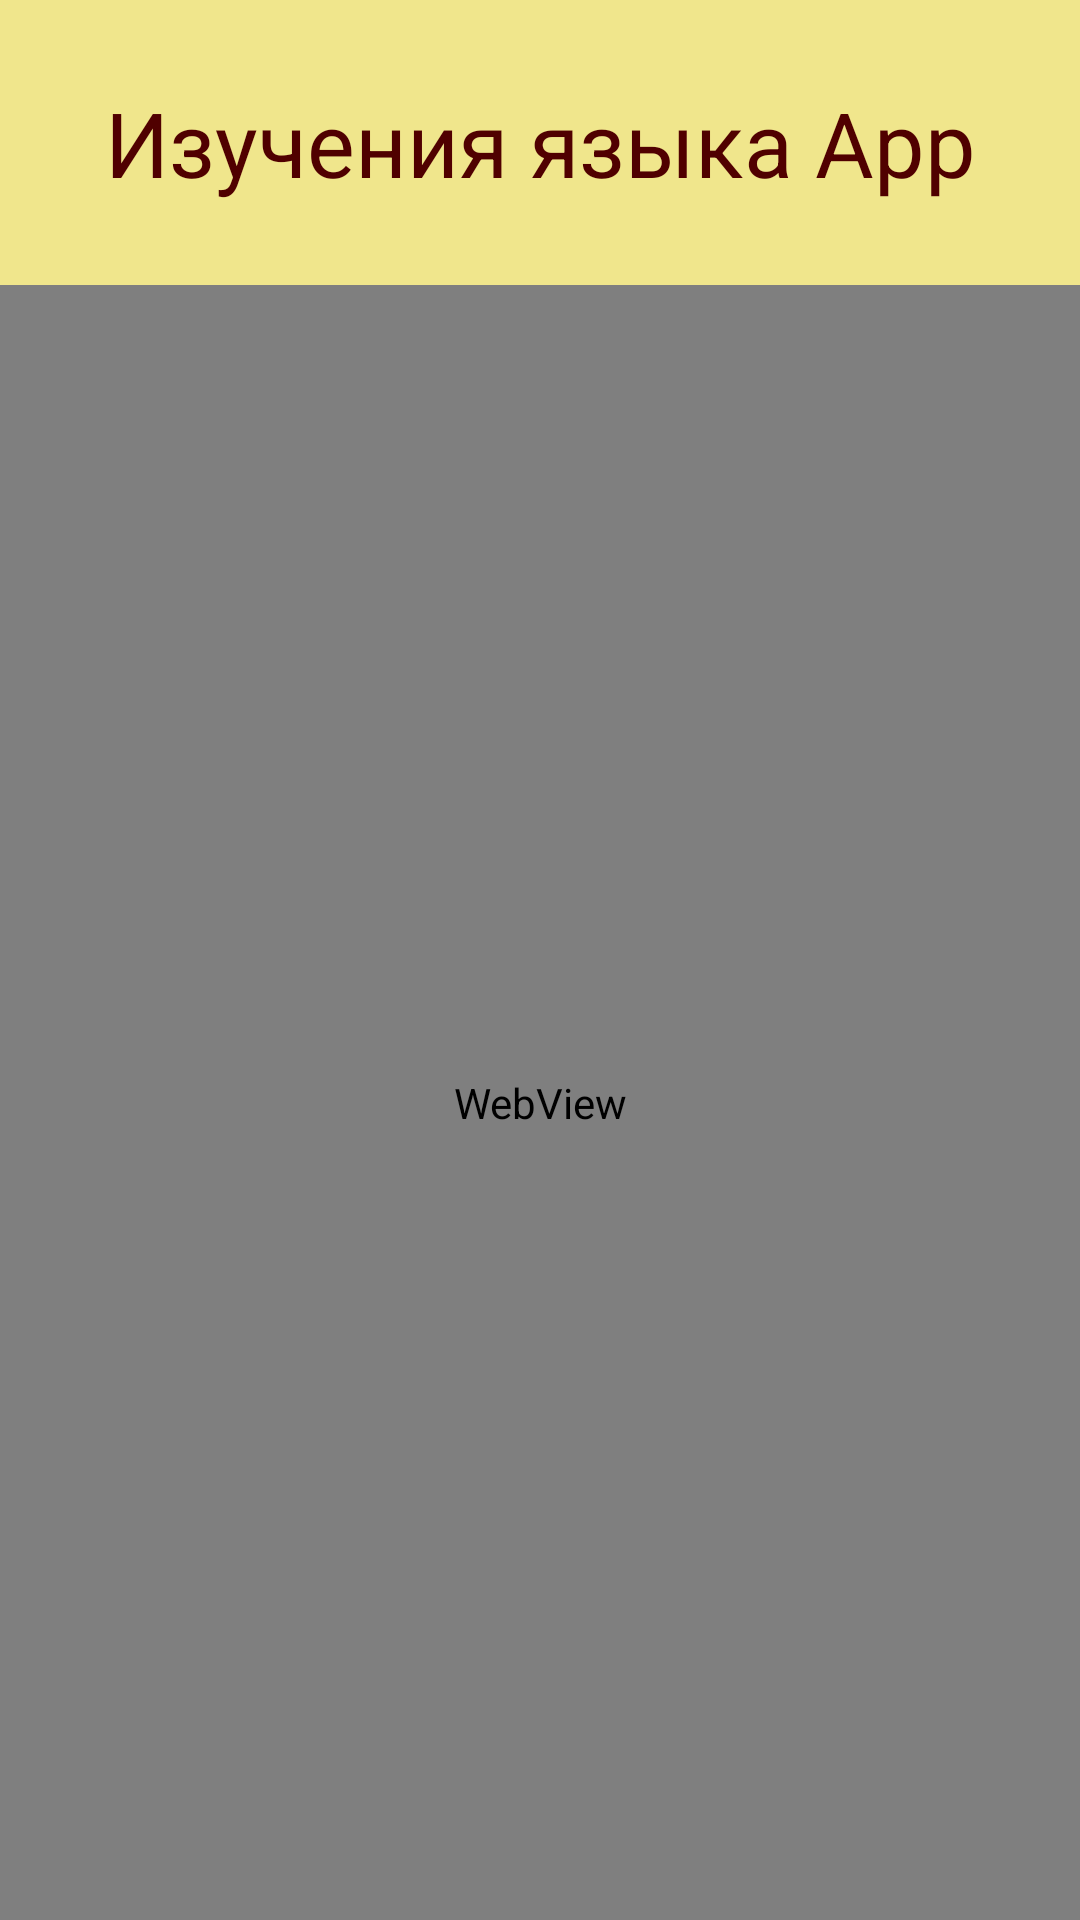

The Android layout XML behind this screen, and the referenced resources:
<!-- AndroidManifest.xml: application theme Theme.Pronunciation -->
<!-- res/layout/tutorial.xml -->
<?xml version="1.0" encoding="utf-8"?>
<LinearLayout xmlns:android="http://schemas.android.com/apk/res/android"
    android:layout_width="match_parent"
    android:layout_height="match_parent"
    android:orientation="vertical" >

    <TextView
        android:layout_width="fill_parent"
        android:layout_height="95dp"
        android:layout_gravity="center"
        android:background="#F0E68C"
        android:gravity="center"
        android:text="Изучения языка App"
        android:textColor="#500000"
        android:textSize="30dp" />

    <WebView
        android:layout_width="fill_parent"
        android:layout_height="fill_parent"
        android:id="@+id/web1"/>


</LinearLayout>
<!-- resources referenced by this layout -->
<resources>
  <style name="Theme.Pronunciation" parent="Theme.MaterialComponents.DayNight.NoActionBar">
          
          <item name="colorPrimary">#FF9800</item>
          <item name="colorPrimaryVariant">#FF5722</item>
          <item name="colorOnPrimary">@color/white</item>
          
          <item name="colorSecondary">@color/teal_200</item>
          <item name="colorSecondaryVariant">@color/teal_700</item>
          <item name="colorOnSecondary">@color/black</item>
          
          <item name="android:statusBarColor" tools:targetApi="l">?attr/colorPrimaryVariant</item>
          
      </style>
  <color name="white">#FFFFFFFF</color>
  <color name="teal_200">#00FF5D</color>
  <color name="teal_700">#00FF19</color>
  <color name="black">#FF000000</color>
</resources>
